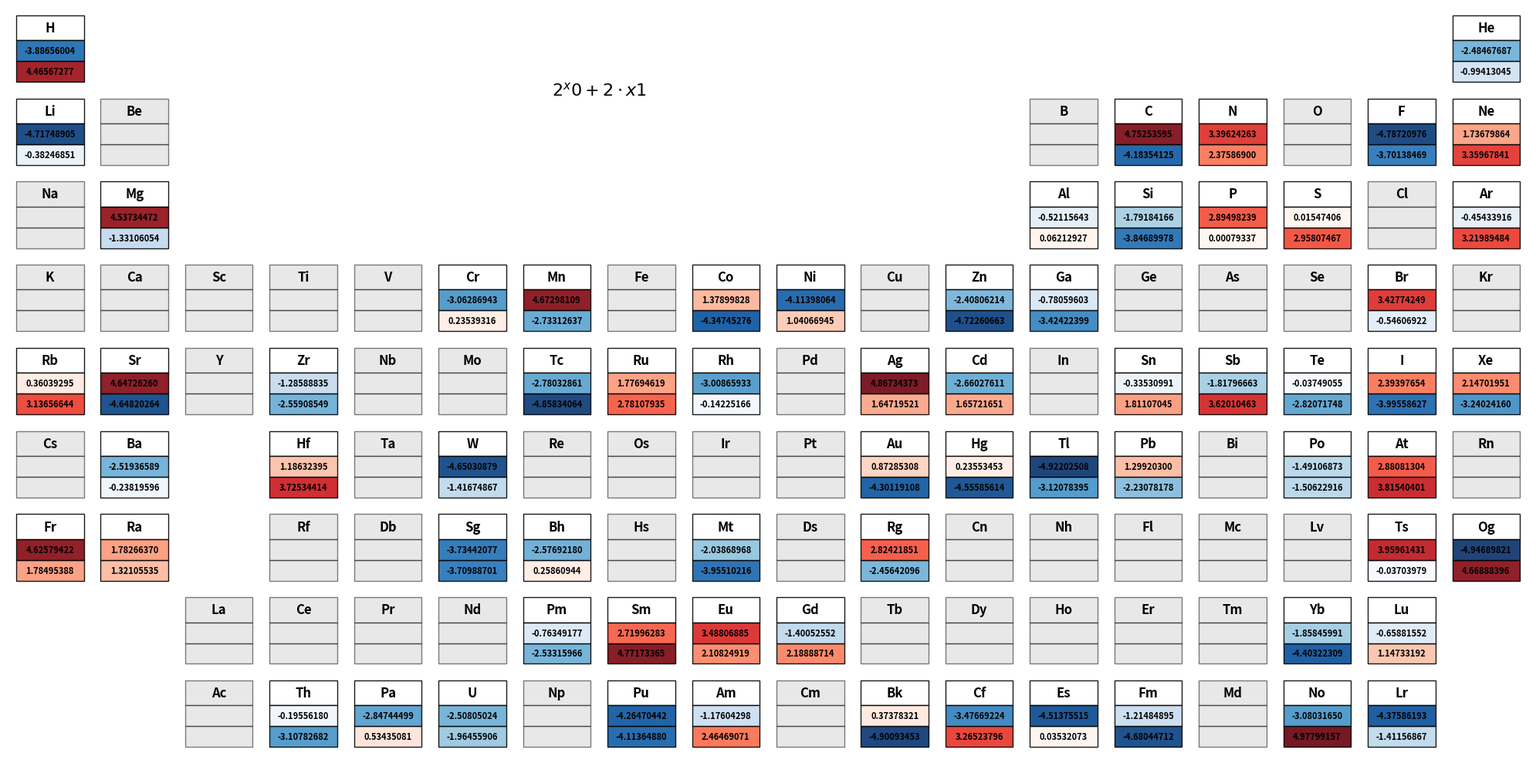

Python code for this plot:
import numpy as np

import matplotlib.pyplot as plt
import matplotlib.patches as patches

class PeriodicTableVisualizer:
    def __init__(self, figsize=(20, 10)):
        self.fig, self.ax = plt.subplots(figsize=figsize)
        self.ax.set_xlim(-0.5, 17.5)
        self.ax.set_ylim(1.5, 10.5)
        self.ax.axis('off')
        
        self.sym2num = {  # Symbol to atomic number
            'H': 1, 'He': 2,
            'Li': 3, 'Be': 4, 'B': 5, 'C': 6, 'N': 7, 'O': 8, 'F': 9, 'Ne': 10,
            'Na': 11, 'Mg': 12, 'Al': 13, 'Si': 14, 'P': 15, 'S': 16, 'Cl': 17, 'Ar': 18,
            'K': 19, 'Ca': 20, 'Sc': 21, 'Ti': 22, 'V': 23, 'Cr': 24, 'Mn': 25, 'Fe': 26,
            'Co': 27, 'Ni': 28, 'Cu': 29, 'Zn': 30, 'Ga': 31, 'Ge': 32, 'As': 33, 'Se': 34,
            'Br': 35, 'Kr': 36,
            'Rb': 37, 'Sr': 38, 'Y': 39, 'Zr': 40, 'Nb': 41, 'Mo': 42, 'Tc': 43, 'Ru': 44,
            'Rh': 45, 'Pd': 46, 'Ag': 47, 'Cd': 48, 'In': 49, 'Sn': 50, 'Sb': 51, 'Te': 52,
            'I': 53, 'Xe': 54,
            'Cs': 55, 'Ba': 56, 'La': 57, 'Ce': 58, 'Pr': 59, 'Nd': 60, 'Pm': 61, 'Sm': 62,
            'Eu': 63, 'Gd': 64, 'Tb': 65, 'Dy': 66, 'Ho': 67, 'Er': 68, 'Tm': 69, 'Yb': 70,
            'Lu': 71, 'Hf': 72, 'Ta': 73, 'W': 74, 'Re': 75, 'Os': 76, 'Ir': 77, 'Pt': 78,
            'Au': 79, 'Hg': 80, 'Tl': 81, 'Pb': 82, 'Bi': 83, 'Po': 84, 'At': 85, 'Rn': 86,
            'Fr': 87, 'Ra': 88, 'Ac': 89, 'Th': 90, 'Pa': 91, 'U': 92, 'Np': 93, 'Pu': 94,
            'Am': 95, 'Cm': 96, 'Bk': 97, 'Cf': 98, 'Es': 99, 'Fm': 100, 'Md': 101, 'No': 102,
            'Lr': 103, 'Rf': 104, 'Db': 105, 'Sg': 106, 'Bh': 107, 'Hs': 108, 'Mt': 109, 'Ds': 110,
            'Rg': 111, 'Cn': 112, 'Nh': 113, 'Fl': 114, 'Mc': 115, 'Lv': 116, 'Ts': 117, 'Og': 118,
        }

        self.num2sym = {v: k for k, v in self.sym2num.items()}

        # Complete periodic table positions (period, group)
        self.elements = {
            # Period 1
            'H': (1, 1), 'He': (1, 18),
            # Period 2
            'Li': (2, 1), 'Be': (2, 2), 'B': (2, 13), 'C': (2, 14), 'N': (2, 15), 'O': (2, 16), 'F': (2, 17), 'Ne': (2, 18),
            # Period 3
            'Na': (3, 1), 'Mg': (3, 2), 'Al': (3, 13), 'Si': (3, 14), 'P': (3, 15), 'S': (3, 16), 'Cl': (3, 17), 'Ar': (3, 18),
            # Period 4
            'K': (4, 1), 'Ca': (4, 2), 'Sc': (4, 3), 'Ti': (4, 4), 'V': (4, 5), 'Cr': (4, 6), 'Mn': (4, 7), 'Fe': (4, 8),
            'Co': (4, 9), 'Ni': (4, 10), 'Cu': (4, 11), 'Zn': (4, 12), 'Ga': (4, 13), 'Ge': (4, 14), 'As': (4, 15), 'Se': (4, 16),
            'Br': (4, 17), 'Kr': (4, 18),
            # Period 5
            'Rb': (5, 1), 'Sr': (5, 2), 'Y': (5, 3), 'Zr': (5, 4), 'Nb': (5, 5), 'Mo': (5, 6), 'Tc': (5, 7), 'Ru': (5, 8),
            'Rh': (5, 9), 'Pd': (5, 10), 'Ag': (5, 11), 'Cd': (5, 12), 'In': (5, 13), 'Sn': (5, 14), 'Sb': (5, 15), 'Te': (5, 16),
            'I': (5, 17), 'Xe': (5, 18),
            # Period 6
            'Cs': (6, 1), 'Ba': (6, 2), 'Hf': (6, 4), 'Ta': (6, 5), 'W': (6, 6), 'Re': (6, 7), 'Os': (6, 8), 'Ir': (6, 9), 'Pt': (6, 10),
            'Au': (6, 11), 'Hg': (6, 12), 'Tl': (6, 13), 'Pb': (6, 14), 'Bi': (6, 15), 'Po': (6, 16), 'At': (6, 17), 'Rn': (6, 18),
            # Period 7
            'Fr': (7, 1), 'Ra': (7, 2), 'Rf': (7, 4), 'Db': (7, 5), 'Sg': (7, 6), 'Bh': (7, 7), 'Hs': (7, 8), 'Mt': (7, 9), 'Ds': (7, 10),
            'Rg': (7, 11), 'Cn': (7, 12), 'Nh': (7, 13), 'Fl': (7, 14), 'Mc': (7, 15), 'Lv': (7, 16), 'Ts': (7, 17), 'Og': (7, 18),
            # Lanthanides (below period 6)
            'La': (8, 3), 'Ce': (8, 4), 'Pr': (8, 5), 'Nd': (8, 6), 'Pm': (8, 7), 'Sm': (8, 8),
            'Eu': (8, 9), 'Gd': (8, 10), 'Tb': (8, 11), 'Dy': (8, 12), 'Ho': (8, 13), 'Er': (8, 14), 'Tm': (8, 15), 'Yb': (8, 16), 'Lu': (8, 17),
            # Actinides (below period 7)
            'Ac': (9, 3), 'Th': (9, 4), 'Pa': (9, 5), 'U': (9, 6), 'Np': (9, 7), 'Pu': (9, 8),
            'Am': (9, 9), 'Cm': (9, 10), 'Bk': (9, 11), 'Cf': (9, 12), 'Es': (9, 13), 'Fm': (9, 14), 'Md': (9, 15), 'No': (9, 16), 'Lr': (9, 17),
        }
    
    def add_formula_box(self, formula, x, y):
        """Add a formula at position (x, y) in LaTeX-like style"""
        # Convert formula to LaTeX format for better rendering
        latex_formula = formula.replace('**', '^').replace('*', '\\cdot ')
        
        self.ax.text(x, y, f"${latex_formula}$", ha='center', va='center', 
                    fontsize=16, fontweight='bold')

    def add_element_box(self, is_present, symbol, x, y, weights=None, normalized_weights=None, cmap='viridis', vmin=0, vmax=1):
        """Add element box with separate colored pieces for each weight"""

        if weights is None:
            # Default single box if no weights provided
            color = plt.colormaps.get_cmap(cmap)(0.3)
            rect = patches.Rectangle((x - 0.4, y - 0.4), 0.8, 0.8, 
                                     linewidth=1.5, edgecolor='black', 
                                     facecolor=color, alpha=0.8)
            self.ax.add_patch(rect)
            self.ax.text(x, y, symbol, ha='center', va='center', 
                        fontsize=12, fontweight='bold')
        else:
            if not is_present:
                # Create separate colored pieces for each weight (horizontal pieces)
                num_weights = len(weights)
                # Make the symbol piece slightly taller than the weight pieces
                symbol_height = 0.3
                remaining_height = 0.8 - symbol_height
                piece_height = remaining_height / num_weights
                
                # Add atomic symbol as the first piece (top of the box)
                symbol_y = y - 0.4 + remaining_height
                symbol_rect = patches.Rectangle((x - 0.4, symbol_y), 0.8, symbol_height, 
                                            linewidth=1, edgecolor='black', 
                                            facecolor='lightgrey', alpha=0.5)
                self.ax.add_patch(symbol_rect)
                self.ax.text(x, symbol_y + symbol_height/2, symbol, ha='center', va='center', 
                            fontsize=12, fontweight='bold')
                
                for i, weight_val in enumerate(weights):
                    # Use normalized weights if provided, otherwise normalize using fixed scale
                    if normalized_weights is not None and i < len(normalized_weights):
                        norm_val = normalized_weights[i]
                    else:
                        # Fallback to original normalization
                        norm_val = min(max(abs(weight_val) / 10.0, 0), 1)
                    
                    # Use different colormaps for positive and negative weights
                    weight_cmap = 'Reds' if weight_val >= 0 else 'Blues'
                    color = plt.colormaps.get_cmap(weight_cmap)(norm_val)
                    
                    # Position each piece (horizontal layout, below the symbol)
                    piece_y = y - 0.4 + (i * piece_height)
                    
                    # Create rectangle for this weight piece
                    rect = patches.Rectangle((x - 0.4, piece_y), 0.8, piece_height, 
                                            linewidth=1, edgecolor='black', 
                                            facecolor='lightgrey', alpha=0.5)
                    self.ax.add_patch(rect)


            else:
                # Create separate colored pieces for each weight (horizontal pieces)
                num_weights = len(weights)
                # Make the symbol piece slightly taller than the weight pieces
                symbol_height = 0.3
                remaining_height = 0.8 - symbol_height
                piece_height = remaining_height / num_weights
                
                # Add atomic symbol as the first piece (top of the box)
                symbol_y = y - 0.4 + remaining_height
                symbol_rect = patches.Rectangle((x - 0.4, symbol_y), 0.8, symbol_height, 
                                            linewidth=1, edgecolor='black', 
                                            facecolor='white', alpha=0.9)
                self.ax.add_patch(symbol_rect)
                self.ax.text(x, symbol_y + symbol_height/2, symbol, ha='center', va='center', 
                            fontsize=12, fontweight='bold')
                
                for i, weight_val in enumerate(weights):
                    # Use normalized weights if provided, otherwise normalize using fixed scale
                    if normalized_weights is not None and i < len(normalized_weights):
                        norm_val = normalized_weights[i]
                    else:
                        # Fallback to original normalization
                        norm_val = min(max(abs(weight_val) / 10.0, 0), 1)
                    
                    # Use different colormaps for positive and negative weights
                    weight_cmap = 'Reds' if weight_val >= 0 else 'Blues'
                    color = plt.colormaps.get_cmap(weight_cmap)(norm_val)
                    
                    # Position each piece (horizontal layout, below the symbol)
                    piece_y = y - 0.4 + (i * piece_height)
                    
                    # Create rectangle for this weight piece
                    rect = patches.Rectangle((x - 0.4, piece_y), 0.8, piece_height, 
                                            linewidth=1, edgecolor='black', 
                                            facecolor=color, alpha=0.9)
                    self.ax.add_patch(rect)
                    
                    # Add weight value text in the piece
                    self.ax.text(x, piece_y + piece_height/2, f"{weight_val:.8f}", 
                            ha='center', va='center', fontsize=8, fontweight='bold')
    

    def plot_table(self, expression, weights, is_presents=None):
        """
        expression: string representation of the mathematical expression
        weights: 2D array of tabulated weights for each element (elements x variables)
        """
        self.add_formula_box(expression, 6.5, 9.5)

        # Calculate max absolute weight for each feature across all elements
        if weights is not None and weights.shape[0] > 0:
            # Get max absolute value for each feature (column)
            feature_max = np.max(np.abs(weights[is_presents]), axis=0)
            # Ensure minimum value of 1 to avoid division by zero
            feature_max = np.maximum(feature_max, 1.0)
        else:
            feature_max = np.ones(1)

        for symbol, (period, group) in self.elements.items():
            x = group - 1
            y = 11 - period
            
            # Get atomic number for this element
            atomic_num = self.sym2num.get(symbol, 0)
            is_present = is_presents[atomic_num - 1] if is_presents is not None and atomic_num > 0 else True

            # Get weights for this element (if available)
            if weights is not None and atomic_num > 0 and atomic_num <= weights.shape[0]:
                element_weights = weights[atomic_num - 1]  # Convert to 0-based indexing
                
                # Normalize weights using feature-specific max values
                normalized_weights = []
                for i, weight_val in enumerate(element_weights):
                    # Use the max value for this specific feature
                    max_val = feature_max[i] if i < len(feature_max) else feature_max[-1]
                    norm_val = abs(weight_val) / max_val
                    normalized_weights.append(norm_val)
                
                self.add_element_box(is_present, symbol, x, y, weights=element_weights, 
                                   normalized_weights=normalized_weights, cmap='YlOrRd')
            else:
                self.add_element_box(is_present, symbol, x, y, 0.3, cmap='Greys')
        
        plt.tight_layout()
    
    def show(self):
        plt.show()
    
    def save(self, filename):
        plt.savefig(filename, dpi=300, bbox_inches='tight')

# Example usage
if __name__ == '__main__':
    viz = PeriodicTableVisualizer()
    
    # Create sample weights array (118 elements for all elements)
    weights = np.random.uniform(-5, 5, (118, 2))
    is_presents = np.random.choice([True, False], size=(118,))

    expression = "2**x0+2*x1"
    viz.plot_table(expression, weights, is_presents)
    viz.save('./periodic_table_rgb.eps')
    viz.show()
